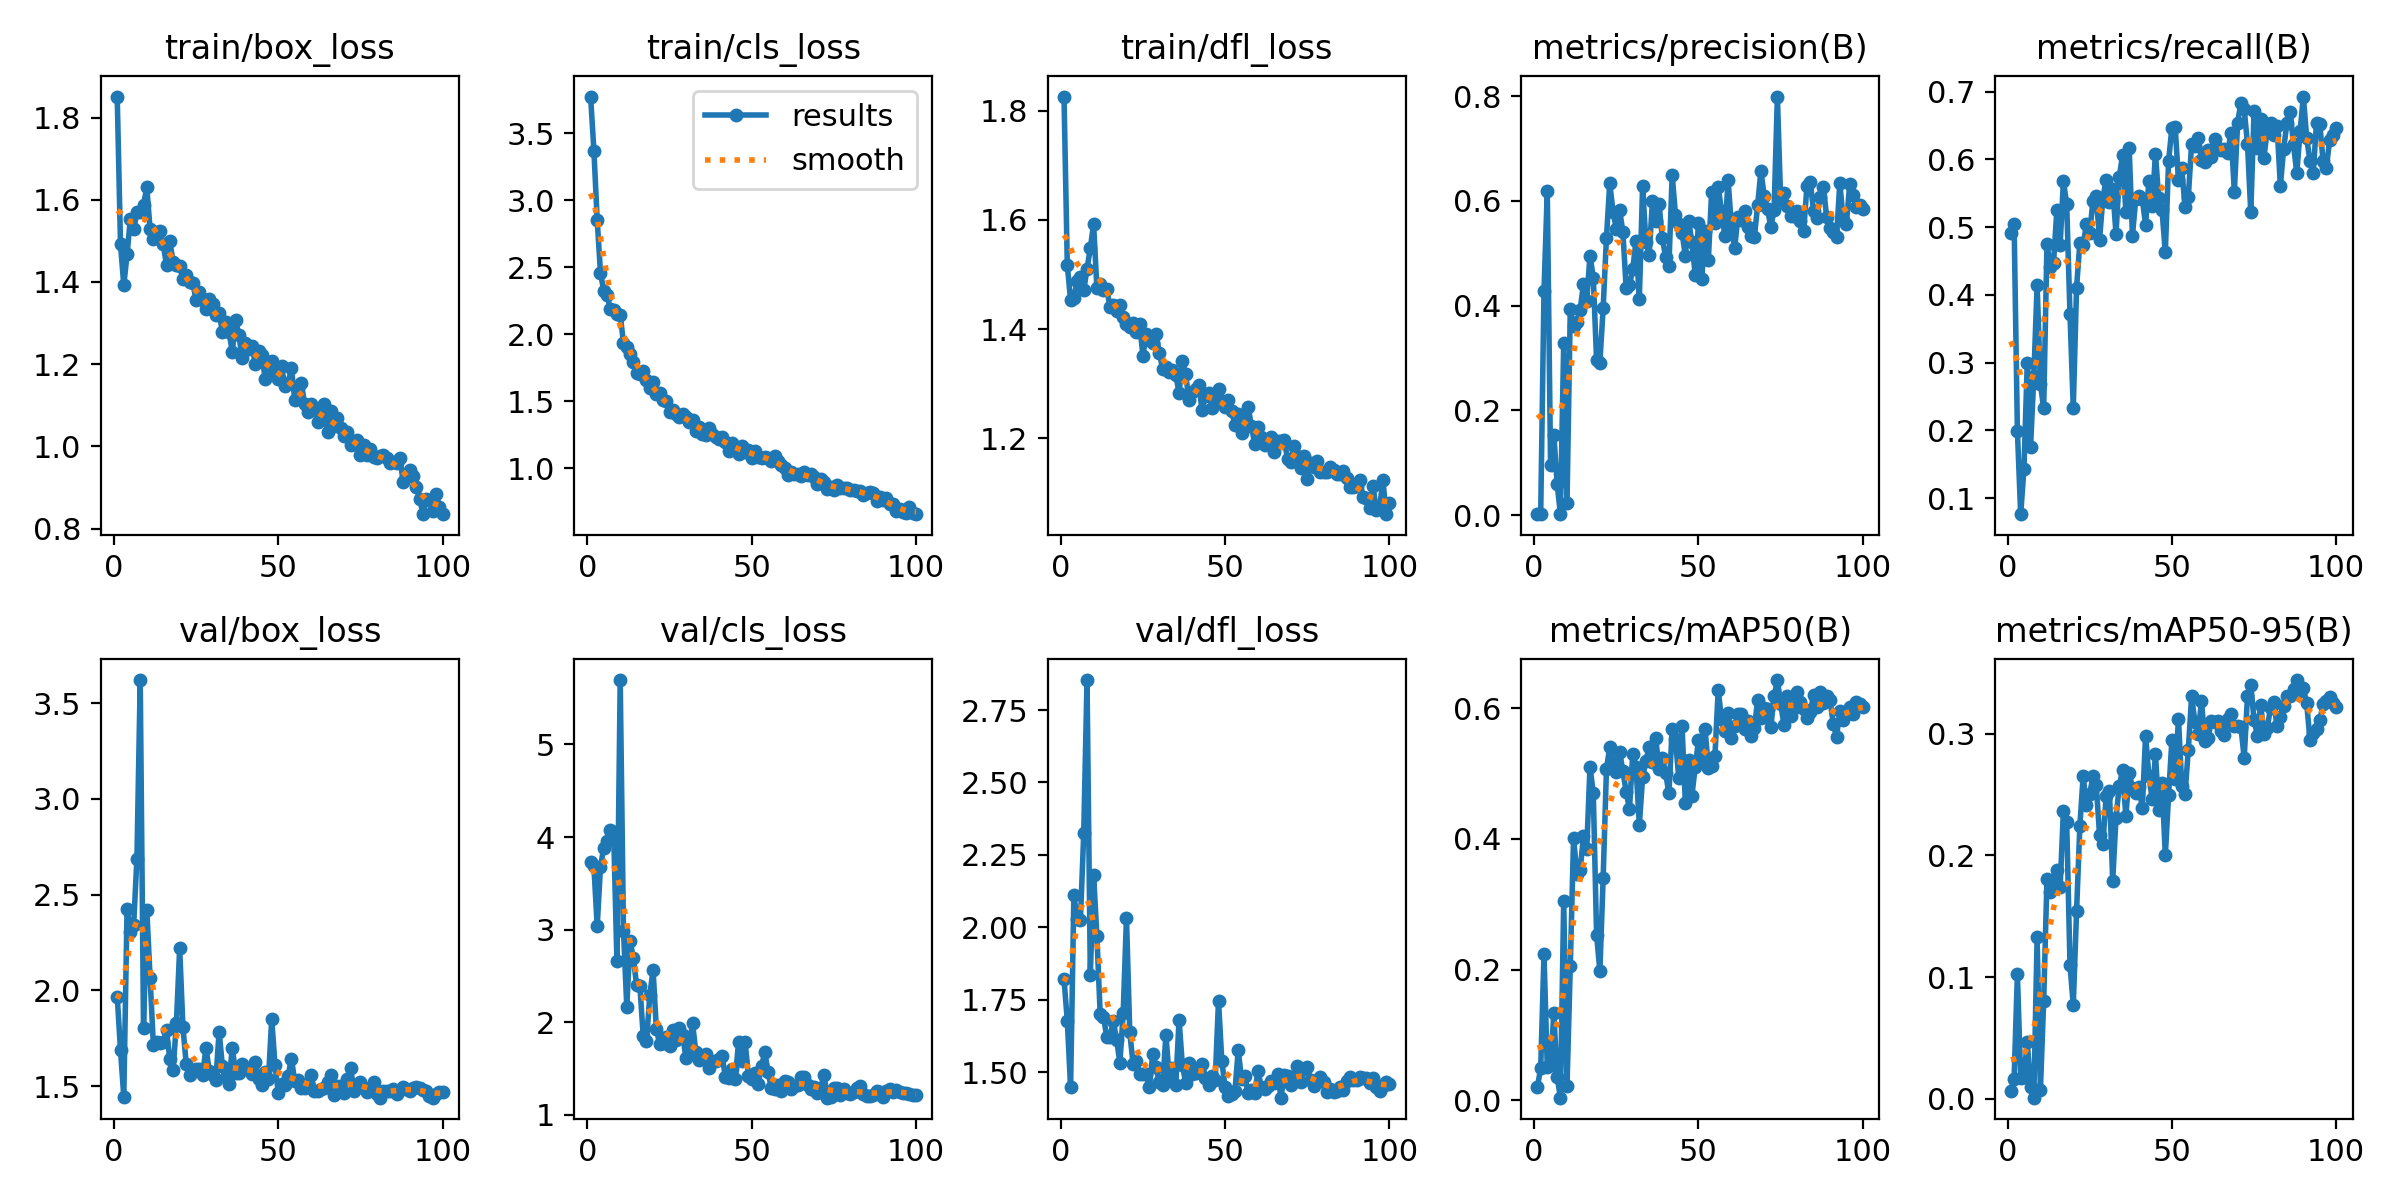

The data file committed next to this chart (first rows):
epoch, time, train/box_loss, train/cls_loss, train/dfl_loss, metrics/precision(B), metrics/recall(B), metrics/mAP50(B), metrics/mAP50-95(B), val/box_loss, val/cls_loss, val/dfl_loss, lr/pg0, lr/pg1, lr/pg2
1, 14.54, 1.851, 3.774, 1.826, 0.0027, 0.492, 0.02044, 0.00626, 1.968, 3.726, 1.821, 0.0784, 0.0024, 0.0024
2, 21.46, 1.492, 3.371, 1.517, 0.003, 0.5052, 0.04902, 0.01661, 1.688, 3.685, 1.677, 0.05585, 0.004851, 0.004851
3, 28.25, 1.392, 2.854, 1.453, 0.4275, 0.1994, 0.2233, 0.1025, 1.445, 3.036, 1.447, 0.03325, 0.007253, 0.007253
4, 34.92, 1.467, 2.459, 1.458, 0.6189, 0.07627, 0.0506, 0.01737, 2.427, 3.678, 2.111, 0.01061, 0.009606, 0.009606
5, 41.59, 1.554, 2.325, 1.488, 0.0956, 0.1432, 0.05398, 0.01834, 2.307, 3.887, 2.027, 0.009604, 0.009604, 0.009604
6, 48.31, 1.528, 2.294, 1.496, 0.1534, 0.2998, 0.1332, 0.04688, 2.343, 3.959, 2.026, 0.009505, 0.009505, 0.009505
7, 55.02, 1.57, 2.187, 1.471, 0.05918, 0.1756, 0.03583, 0.01013, 2.688, 4.073, 2.325, 0.009406, 0.009406, 0.009406
8, 61.76, 1.569, 2.18, 1.511, 0.00185, 0.2799, 0.00388, 0.00103, 3.621, 4.059, 2.854, 0.009307, 0.009307, 0.009307
9, 68.47, 1.587, 2.15, 1.548, 0.3278, 0.4147, 0.3051, 0.1327, 1.805, 2.66, 1.835, 0.009208, 0.009208, 0.009208
10, 75.35, 1.63, 2.148, 1.592, 0.0238, 0.2688, 0.02235, 0.00717, 2.421, 5.696, 2.182, 0.009109, 0.009109, 0.009109
11, 82.02, 1.528, 1.935, 1.476, 0.3933, 0.2324, 0.2052, 0.08081, 2.066, 2.986, 1.97, 0.00901, 0.00901, 0.00901
12, 88.86, 1.506, 1.905, 1.483, 0.3616, 0.4755, 0.401, 0.1804, 1.714, 2.167, 1.701, 0.008911, 0.008911, 0.008911
13, 95.67, 1.523, 1.855, 1.471, 0.3684, 0.4416, 0.3469, 0.1701, 1.732, 2.878, 1.692, 0.008812, 0.008812, 0.008812
14, 103, 1.523, 1.797, 1.473, 0.3922, 0.4475, 0.3519, 0.1737, 1.724, 2.691, 1.621, 0.008713, 0.008713, 0.008713
15, 110.3, 1.491, 1.709, 1.44, 0.4407, 0.5249, 0.4042, 0.1876, 1.731, 2.398, 1.619, 0.008614, 0.008614, 0.008614
16, 118, 1.441, 1.702, 1.444, 0.4097, 0.4733, 0.3848, 0.1738, 1.791, 2.386, 1.677, 0.008515, 0.008515, 0.008515
17, 125.1, 1.499, 1.726, 1.433, 0.4957, 0.5679, 0.5104, 0.2368, 1.641, 1.85, 1.612, 0.008416, 0.008416, 0.008416
18, 132, 1.449, 1.659, 1.443, 0.4534, 0.5342, 0.4697, 0.2272, 1.584, 1.796, 1.532, 0.008317, 0.008317, 0.008317
19, 138.9, 1.442, 1.598, 1.422, 0.2959, 0.3719, 0.2536, 0.1103, 1.827, 2.289, 1.704, 0.008218, 0.008218, 0.008218
20, 145.9, 1.438, 1.646, 1.409, 0.291, 0.2326, 0.1977, 0.07682, 2.219, 2.567, 2.033, 0.008119, 0.008119, 0.008119
21, 152.8, 1.407, 1.554, 1.404, 0.3958, 0.4109, 0.3405, 0.154, 1.807, 1.925, 1.637, 0.00802, 0.00802, 0.00802
22, 159.8, 1.418, 1.559, 1.412, 0.5291, 0.4767, 0.5066, 0.2239, 1.613, 1.764, 1.529, 0.007921, 0.007921, 0.007921
23, 166.8, 1.4, 1.511, 1.395, 0.6339, 0.4738, 0.5408, 0.265, 1.56, 1.772, 1.539, 0.007822, 0.007822, 0.007822
24, 174, 1.397, 1.502, 1.409, 0.5794, 0.5042, 0.5185, 0.241, 1.576, 1.836, 1.494, 0.007723, 0.007723, 0.007723
25, 181.3, 1.356, 1.418, 1.351, 0.5468, 0.4918, 0.5028, 0.2505, 1.589, 1.746, 1.493, 0.007624, 0.007624, 0.007624
26, 188.8, 1.375, 1.438, 1.39, 0.5827, 0.5391, 0.5338, 0.2649, 1.588, 1.911, 1.492, 0.007525, 0.007525, 0.007525
27, 195.9, 1.356, 1.41, 1.38, 0.5406, 0.5454, 0.5037, 0.2575, 1.558, 1.811, 1.449, 0.007426, 0.007426, 0.007426
28, 203, 1.334, 1.383, 1.374, 0.433, 0.4815, 0.4722, 0.2166, 1.701, 1.94, 1.563, 0.007327, 0.007327, 0.007327
29, 210.1, 1.358, 1.409, 1.391, 0.4387, 0.5428, 0.4458, 0.2091, 1.58, 1.859, 1.516, 0.007228, 0.007228, 0.007228
30, 217.1, 1.345, 1.384, 1.357, 0.4702, 0.5699, 0.5297, 0.2484, 1.558, 1.614, 1.465, 0.007129, 0.007129, 0.007129
31, 224.1, 1.32, 1.349, 1.327, 0.5231, 0.5377, 0.5106, 0.2527, 1.531, 1.747, 1.455, 0.00703, 0.00703, 0.00703
32, 231.3, 1.324, 1.362, 1.331, 0.4127, 0.5559, 0.4213, 0.1791, 1.785, 1.992, 1.628, 0.006931, 0.006931, 0.006931
33, 238.4, 1.279, 1.278, 1.321, 0.6282, 0.4906, 0.4941, 0.2311, 1.604, 1.682, 1.482, 0.006832, 0.006832, 0.006832
34, 245.4, 1.302, 1.308, 1.326, 0.522, 0.5744, 0.52, 0.257, 1.547, 1.595, 1.513, 0.006733, 0.006733, 0.006733
35, 252.4, 1.279, 1.259, 1.316, 0.4973, 0.6062, 0.5407, 0.2701, 1.51, 1.61, 1.456, 0.006634, 0.006634, 0.006634
36, 259.9, 1.23, 1.25, 1.284, 0.6006, 0.5224, 0.5172, 0.2319, 1.701, 1.658, 1.68, 0.006535, 0.006535, 0.006535
37, 266.9, 1.307, 1.304, 1.342, 0.5616, 0.6172, 0.5542, 0.2678, 1.567, 1.501, 1.524, 0.006436, 0.006436, 0.006436
38, 273.8, 1.271, 1.26, 1.317, 0.5938, 0.4876, 0.507, 0.2555, 1.567, 1.579, 1.463, 0.006337, 0.006337, 0.006337
39, 280.8, 1.215, 1.236, 1.271, 0.5289, 0.5414, 0.5239, 0.2512, 1.618, 1.583, 1.531, 0.006238, 0.006238, 0.006238
40, 287.8, 1.252, 1.217, 1.285, 0.4932, 0.5467, 0.5012, 0.2558, 1.592, 1.599, 1.494, 0.006139, 0.006139, 0.006139
41, 294.7, 1.237, 1.232, 1.29, 0.4762, 0.5413, 0.4696, 0.2387, 1.583, 1.63, 1.497, 0.00604, 0.00604, 0.00604
42, 301.9, 1.244, 1.195, 1.298, 0.6493, 0.5038, 0.5687, 0.2984, 1.564, 1.41, 1.505, 0.005941, 0.005941, 0.005941
43, 308.5, 1.201, 1.127, 1.251, 0.5735, 0.5674, 0.5525, 0.2653, 1.625, 1.4, 1.527, 0.005842, 0.005842, 0.005842
44, 315.9, 1.231, 1.19, 1.277, 0.5565, 0.5308, 0.4936, 0.2466, 1.54, 1.497, 1.48, 0.005743, 0.005743, 0.005743
45, 323, 1.223, 1.148, 1.283, 0.5392, 0.6081, 0.5729, 0.2829, 1.507, 1.383, 1.454, 0.005644, 0.005644, 0.005644
46, 329.9, 1.165, 1.107, 1.255, 0.495, 0.5423, 0.4555, 0.2376, 1.571, 1.783, 1.487, 0.005545, 0.005545, 0.005545
47, 336.7, 1.201, 1.17, 1.281, 0.5624, 0.525, 0.5206, 0.2593, 1.535, 1.575, 1.473, 0.005446, 0.005446, 0.005446
48, 343.6, 1.208, 1.123, 1.29, 0.5211, 0.4629, 0.4664, 0.2, 1.85, 1.785, 1.747, 0.005347, 0.005347, 0.005347
49, 350.1, 1.181, 1.135, 1.268, 0.459, 0.5976, 0.5103, 0.2495, 1.612, 1.423, 1.539, 0.005248, 0.005248, 0.005248
50, 356.8, 1.164, 1.081, 1.257, 0.5579, 0.6469, 0.5509, 0.2945, 1.464, 1.386, 1.447, 0.005149, 0.005149, 0.005149
51, 363.9, 1.195, 1.131, 1.27, 0.4512, 0.648, 0.5199, 0.263, 1.511, 1.447, 1.418, 0.00505, 0.00505, 0.00505
52, 371, 1.146, 1.086, 1.25, 0.5418, 0.5692, 0.5682, 0.3123, 1.506, 1.332, 1.424, 0.004951, 0.004951, 0.004951
53, 378, 1.154, 1.074, 1.224, 0.488, 0.5866, 0.509, 0.2573, 1.555, 1.526, 1.434, 0.004852, 0.004852, 0.004852
54, 385.1, 1.19, 1.087, 1.245, 0.617, 0.5298, 0.5125, 0.2506, 1.643, 1.675, 1.576, 0.004753, 0.004753, 0.004753
55, 392.3, 1.114, 1.076, 1.21, 0.5584, 0.5448, 0.527, 0.2868, 1.524, 1.458, 1.475, 0.004654, 0.004654, 0.004654
56, 399.5, 1.141, 1.055, 1.222, 0.6265, 0.623, 0.6281, 0.3307, 1.533, 1.286, 1.485, 0.004555, 0.004555, 0.004555
57, 406.5, 1.154, 1.093, 1.258, 0.5813, 0.6205, 0.5835, 0.3095, 1.49, 1.282, 1.427, 0.004456, 0.004456, 0.004456
58, 413.7, 1.104, 1.056, 1.223, 0.5335, 0.6322, 0.5647, 0.3, 1.488, 1.326, 1.439, 0.004357, 0.004357, 0.004357
59, 421.2, 1.084, 1.024, 1.19, 0.6399, 0.5991, 0.5923, 0.3267, 1.509, 1.261, 1.426, 0.004258, 0.004258, 0.004258
60, 428.5, 1.103, 1.005, 1.221, 0.5538, 0.5968, 0.5551, 0.2942, 1.556, 1.364, 1.503, 0.004159, 0.004159, 0.004159
... 40 more rows
